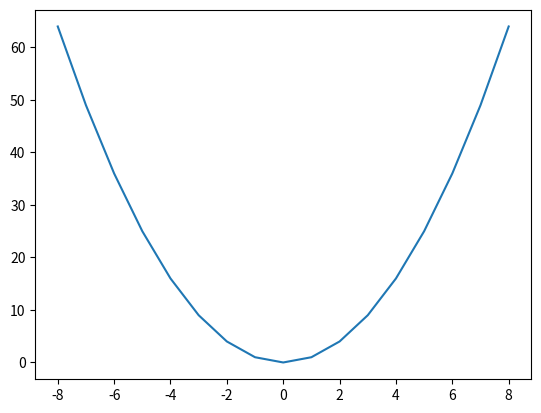

Write the Python code that produced this figure.
import matplotlib.pyplot as plt

# 2차 함수 정의
# f(x) = x^2
f = lambda x: x ** 2

# x, y축 데이터 정의
x = [x for x in range(-8, 9)]
y = [f(y) for y in range(-8, 9)]

# x, y축 데이터 출력
print('x축', x)
print('y축', y)

# 그래프 출력
plt.plot(x, y)
plt.show()